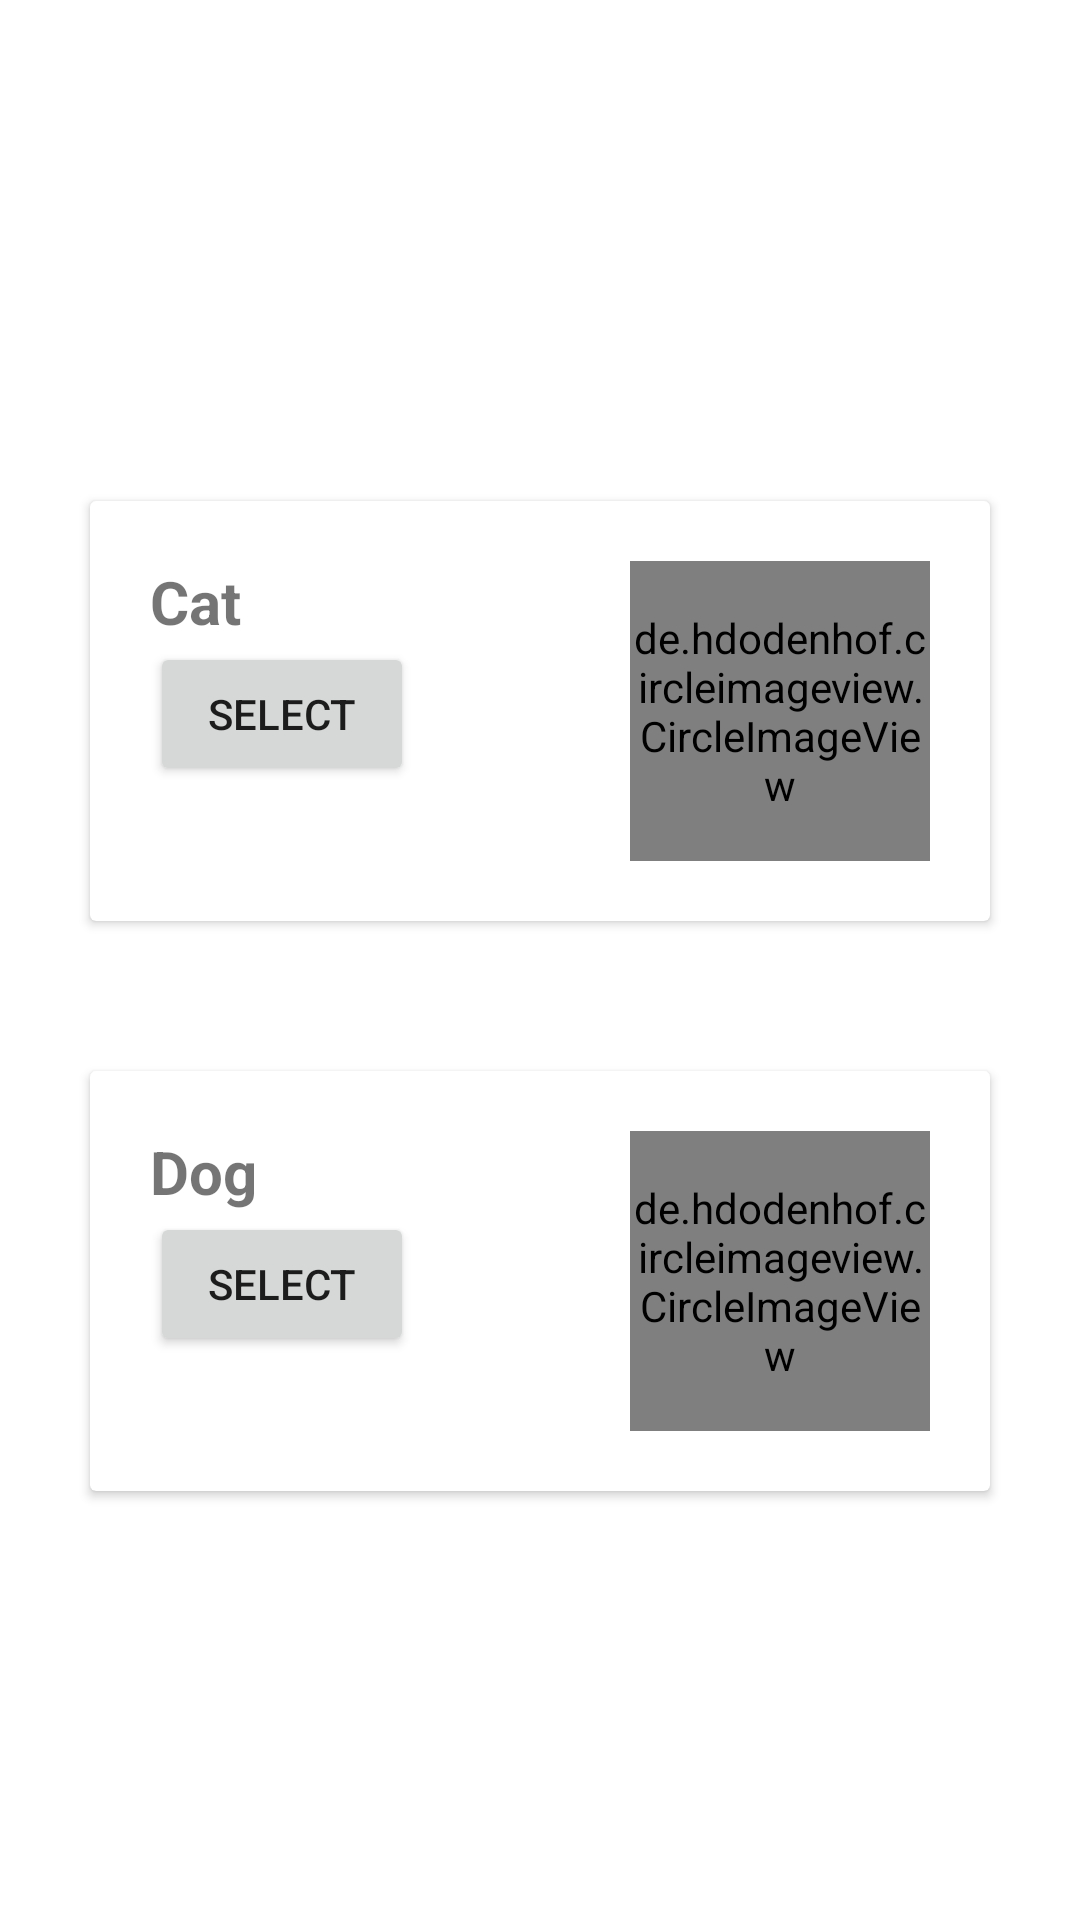

Produce the Android XML layout that renders to this screen, including the resource entries it uses.
<!-- AndroidManifest.xml: application theme Theme.PetFriends -->
<!-- res/layout/fragment_first_add_pet.xml -->
<?xml version="1.0" encoding="utf-8"?>
<androidx.constraintlayout.widget.ConstraintLayout xmlns:android="http://schemas.android.com/apk/res/android"
    xmlns:app="http://schemas.android.com/apk/res-auto"
    xmlns:tools="http://schemas.android.com/tools"
    android:layout_width="match_parent"
    android:layout_height="match_parent"
    tools:context=".ui.add_data.add_pet.FirstAddPetFragment">


    <TextView
        android:id="@+id/edt_welcome"
        android:layout_width="wrap_content"
        android:layout_height="wrap_content"
        app:layout_constraintStart_toStartOf="parent"
        app:layout_constraintEnd_toEndOf="parent"
        app:layout_constraintTop_toTopOf="parent"
        android:layout_margin="60dp"
        android:gravity="center"
        android:textStyle="bold"
        android:textSize="20sp"
        tools:text="Welcome Darman, What Type is Your Pet?"
        />

   <androidx.cardview.widget.CardView
       android:id="@+id/cv_cat"
       android:layout_width="300dp"
       android:layout_height="wrap_content"
       app:layout_constraintTop_toBottomOf="@+id/edt_welcome"
       app:layout_constraintStart_toStartOf="parent"
       android:layout_marginTop="80dp"
       app:layout_constraintEnd_toEndOf="parent">

       <androidx.constraintlayout.widget.ConstraintLayout
           android:layout_width="match_parent"
           android:layout_height="wrap_content"
           android:background="@drawable/custom_layout_box"
           android:padding="20dp"
           >
           <de.hdodenhof.circleimageview.CircleImageView
               android:id="@+id/iv_pet"
               android:layout_width="100dp"
               android:layout_height="100dp"
               android:src="@drawable/cat_image"
               app:layout_constraintEnd_toEndOf="parent"
               app:layout_constraintTop_toTopOf="parent"
               app:layout_constraintBottom_toBottomOf="parent"
               />

           <TextView
               android:id="@+id/tv_categories_name"
               android:layout_width="wrap_content"
               android:layout_height="wrap_content"
               android:textSize="20sp"
               android:textStyle="bold"
               android:text="Cat"
               app:layout_constraintStart_toStartOf="parent"
               app:layout_constraintTop_toTopOf="parent" />

           <Button
               android:id="@+id/btn_select_cat"
               android:layout_width="wrap_content"
               android:layout_height="wrap_content"
               app:layout_constraintTop_toBottomOf="@+id/tv_categories_name"
               app:layout_constraintStart_toStartOf="@id/tv_categories_name"
               android:text="@string/select"
               />
       </androidx.constraintlayout.widget.ConstraintLayout>
   </androidx.cardview.widget.CardView>

    <androidx.cardview.widget.CardView
        android:id="@+id/cv_dog"
        android:layout_width="300dp"
        android:layout_height="wrap_content"
        app:layout_constraintTop_toBottomOf="@+id/cv_cat"
        app:layout_constraintStart_toStartOf="parent"
        android:layout_marginTop="50dp"
        app:layout_constraintEnd_toEndOf="parent">

        <androidx.constraintlayout.widget.ConstraintLayout
            android:layout_width="match_parent"
            android:layout_height="wrap_content"
            android:background="@drawable/custom_layout_box"
            android:padding="20dp"
            >
            <de.hdodenhof.circleimageview.CircleImageView
                android:id="@+id/iv_pet_dog"
                android:layout_width="100dp"
                android:layout_height="100dp"
                android:src="@drawable/dog_image"
                app:layout_constraintEnd_toEndOf="parent"
                app:layout_constraintTop_toTopOf="parent"
                app:layout_constraintBottom_toBottomOf="parent"
                />

            <TextView
                android:id="@+id/tv_categories_name_dog"
                android:layout_width="wrap_content"
                android:layout_height="wrap_content"
                android:textSize="20sp"
                android:textStyle="bold"
                android:text="Dog"
                app:layout_constraintStart_toStartOf="parent"
                app:layout_constraintTop_toTopOf="parent"
                tools:text="Dog" />

            <Button
                android:id="@+id/btn_select_dog"
                android:layout_width="wrap_content"
                android:layout_height="wrap_content"
                app:layout_constraintTop_toBottomOf="@+id/tv_categories_name_dog"
                app:layout_constraintStart_toStartOf="@id/tv_categories_name_dog"
                android:text="@string/select"
                />
        </androidx.constraintlayout.widget.ConstraintLayout>
    </androidx.cardview.widget.CardView>

    <Button
        android:id="@+id/btn_add_next"
        android:visibility="gone"
        tools:visibility="visible"
        android:layout_width="wrap_content"
        android:layout_height="wrap_content"
        app:layout_constraintTop_toBottomOf="@+id/cv_dog"
        app:layout_constraintStart_toStartOf="parent"
        app:layout_constraintEnd_toEndOf="parent"
        android:text="@string/next"
        android:layout_marginTop="30dp"
        android:backgroundTint="@color/orange"
        />


</androidx.constraintlayout.widget.ConstraintLayout>
<!-- resources referenced by this layout -->
<resources>
  <color name="orange">#E9A906</color>
  <!-- drawable cat_image: jpg bitmap (drawable, 644146 bytes) -->
  <string name="next">Next</string>
  <string name="select">Select</string>
  <style name="Theme.PetFriends" parent="Theme.MaterialComponents.DayNight.DarkActionBar">
          
          <item name="colorPrimary">@color/blue</item>
          <item name="colorPrimaryVariant">@color/blue_dark</item>
          <item name="colorOnPrimary">@color/white</item>
          
          <item name="colorSecondary">@color/teal_200</item>
          <item name="colorSecondaryVariant">@color/teal_700</item>
          <item name="colorOnSecondary">@color/black</item>
          
          <item name="android:statusBarColor" tools:targetApi="l">?attr/colorPrimaryVariant</item>
          
      </style>
  <color name="blue">#08D9D6</color>
  <color name="blue_dark">#3F72AF</color>
  <color name="white">#FFFFFFFF</color>
  <color name="teal_200">#FF03DAC5</color>
  <color name="teal_700">#FF018786</color>
  <color name="black">#FF000000</color>
</resources>
